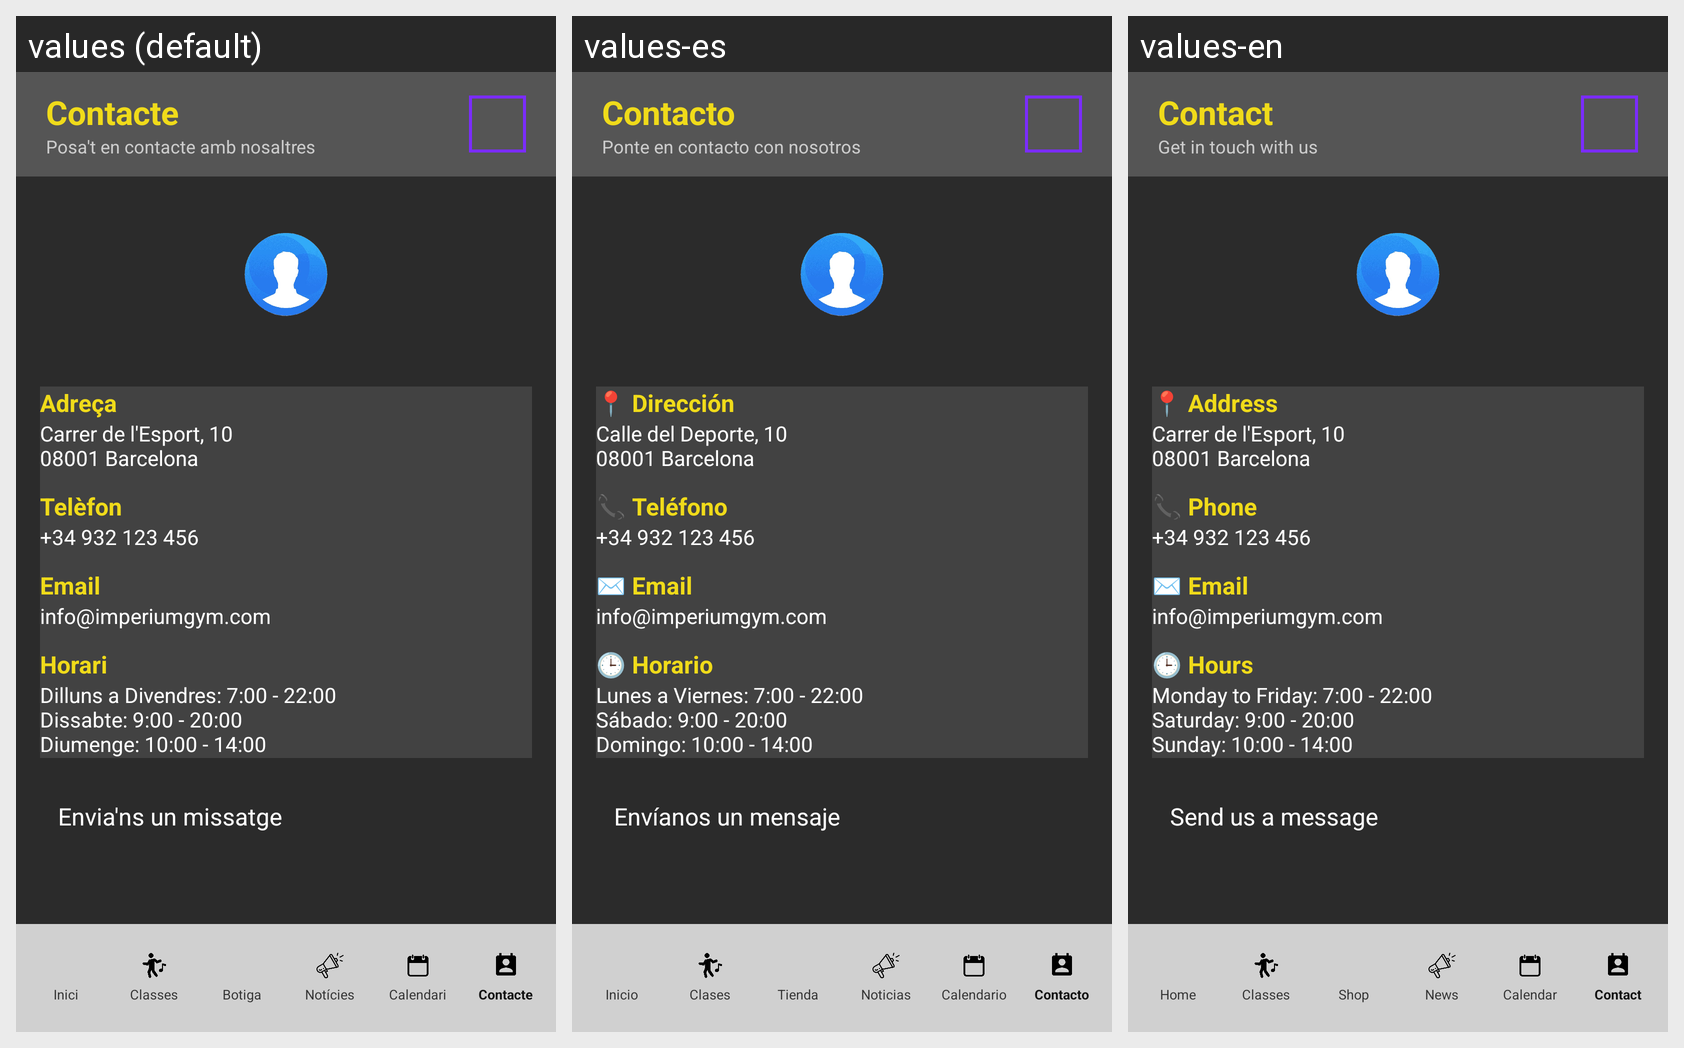

Strings drawn on this Android screen and how each of the app's shown locales translates them:
Android screen res/layout/activity_contacte.xml rendered under 3 locales, left to right: values (default), values-es, values-en. Device: Nexus 5 (rendered at 1080×1920; each locale shown at half size, 540×960, under a caption strip naming it); theme Theme.GymApp.
Strings drawn on this screen, with the default value and each locale's value (text and hints the layout hard-codes, and strings that could not be matched under every locale, appear in the picture but are not listed):

contacte_titol
  values: Contacte
  values-es: Contacto
  values-en: Contact

contacte_subtitol
  values: Posa't en contacte amb nosaltres
  values-es: Ponte en contacto con nosotros
  values-en: Get in touch with us

contacte_adreca_titol
  values: Adreça
  values-es: 📍 Dirección
  values-en: 📍 Address

contacte_adreca_text
  values: Carrer de l'Esport, 10
      08001 Barcelona
  values-es: Calle del Deporte, 10
      08001 Barcelona
  values-en: Carrer de l'Esport, 10
      08001 Barcelona

contacte_telefon_titol
  values: Telèfon
  values-es: 📞 Teléfono
  values-en: 📞 Phone

contacte_telefon_text
  values: +34 932 123 456
  values-es: +34 932 123 456
  values-en: +34 932 123 456

contacte_email_titol
  values: Email
  values-es: ✉️ Email
  values-en: ✉️ Email

contacte_email_text
  values: info@imperiumgym.com
  values-es: info@imperiumgym.com
  values-en: info@imperiumgym.com

contacte_horari_titol
  values: Horari
  values-es: 🕒 Horario
  values-en: 🕒 Hours

contacte_horari_text
  values: Dilluns a Divendres: 7:00 - 22:00
      Dissabte: 9:00 - 20:00
      Diumenge: 10:00 - 14:00
  values-es: Lunes a Viernes: 7:00 - 22:00
      Sábado: 9:00 - 20:00
      Domingo: 10:00 - 14:00
  values-en: Monday to Friday: 7:00 - 22:00
      Saturday: 9:00 - 20:00
      Sunday: 10:00 - 14:00

contacte_boto
  values: Envia'ns un missatge
  values-es: Envíanos un mensaje
  values-en: Send us a message

nav_inici
  values: Inici
  values-es: Inicio
  values-en: Home

nav_classes
  values: Classes
  values-es: Clases
  values-en: Classes

nav_botiga
  values: Botiga
  values-es: Tienda
  values-en: Shop

nav_noticies
  values: Notícies
  values-es: Noticias
  values-en: News

nav_calendari
  values: Calendari
  values-es: Calendario
  values-en: Calendar

nav_contacte
  values: Contacte
  values-es: Contacto
  values-en: Contact
